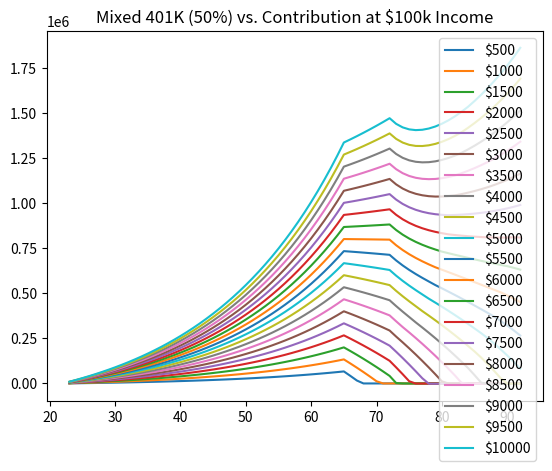
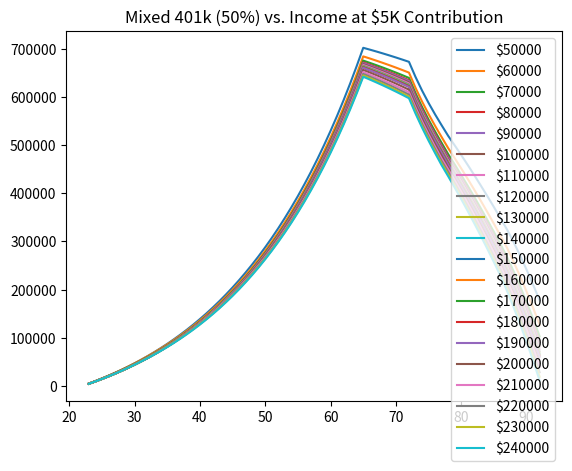
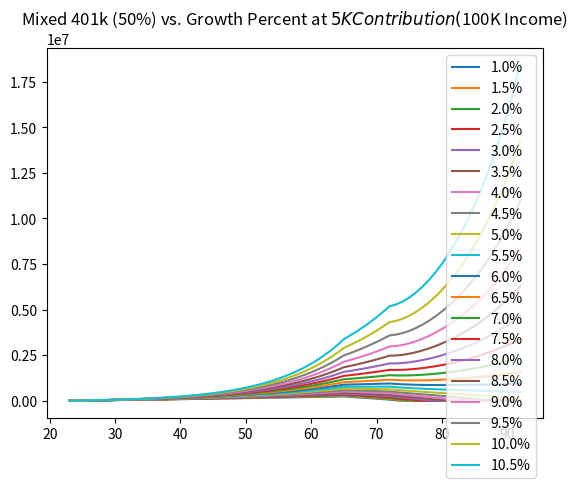
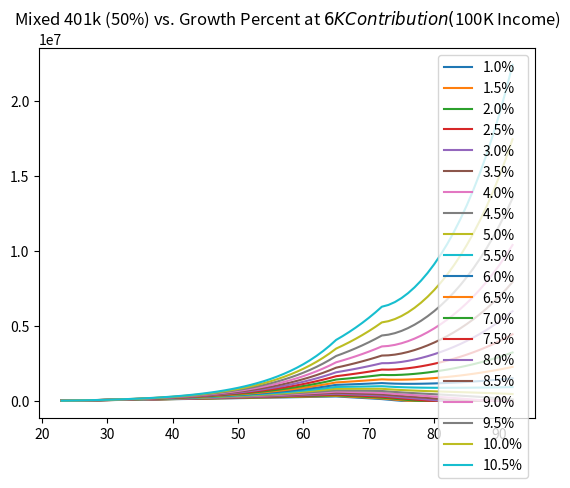

The script that saved these images, in order:
"""
Ruth vs. Dale

Both Ruth and Dale start working in industry at age 23 on Jan 1. They retire at 65.

Ruth is shrewd right out of uni, and she starts investing $12K / year in her 401K. She does this for
10 years. After that, she stops contributing.

Dale, for various reasons, does not contribute to his 401K until after his 10th year working. He
continues to contribute $12K to it every year until retirement.

Here are a few scenarios of payments and ending 401K amounts:

* Basic Ruth vs. Dale: at which age Dale will over take Ruth in more 401K? (Assume steady 5% growth)
* Basic Ruth vs. Dale Part 2: same as above, but what if Ruth never stops contributing?
* Semi-Stochastic market gains, weighted to 62% wins and 38% losses. How does that affect growth?
"""
from typing import Tuple
import random
import numpy as np
import matplotlib.pyplot as plt

BASE_GROWTH = 0.05
OTHER_GROWTH = 0.06 # Since 1950, 8% has been the mean return of the S&P500
ANNUAL_CONTRIBUTION = 12000.0
START_AGE = 23.0


def basic_ruth_vs_dale_adjusted(avg_return: float):
    # index 0 is end of first year of working, so end of 23 years old, for math purposes. Each year
    # will be 12 indexes, as we will be looking at months (0.05/12)
    ruth2 = [0.0]
    dale2 = [0.0]
    crossover = START_AGE
    age = [START_AGE]
    for i in range(12 * 42):
        if i < 120:
            ruth_new2 = ruth2[-1] * (1.0 + avg_return / 12.0) + (ANNUAL_CONTRIBUTION / 12.0)
            ruth2.append(ruth_new2)
            dale2.append(0.0)
        else:
            ruth_new2 = ruth2[-1] * (1.0 + avg_return / 12.0)
            ruth2.append(ruth_new2)
            dale_new2 = dale2[-1] * (1.0 + avg_return / 12.0) + (ANNUAL_CONTRIBUTION / 12.0)
            dale2.append(dale_new2)

        age.append(START_AGE + (float(i) / 12.0))
        if dale2[-1] > ruth2[-1] and crossover == START_AGE:
            crossover = round(age[-1], 1)

    if crossover == START_AGE:
        crossover = "NEVER"

    fig = plt.figure()
    plt.plot(age, ruth2)
    plt.plot(age, dale2)
    plt.legend([f'Ruth @ {avg_return*100.0}%', f'Dale @ {avg_return*100.0}%'])
    plt.ylabel('401K Value')
    plt.xlabel('Age')
    plt.title(f"Ruth vs. Dale {round(avg_return * 100, 3)}% Growth (Crossover at age {crossover})")
    plt.show()
    plt.close(fig)


def basic_ruth_vs_dale_without_stopping():
    # index 0 is end of first year of working, so end of 23 years old, for math purposes. Each year
    # will be 12 indexes, as we will be looking at months (0.05/12)
    ruth = [0.0]
    dale = [0.0]
    age = [START_AGE]
    crossover = START_AGE
    for i in range(12 * 42):
        ruth_new = ruth[-1] * (1.0 + BASE_GROWTH / 12.0) + (ANNUAL_CONTRIBUTION / 12.0)
        ruth.append(ruth_new)
        if i < 120:
            dale.append(0.0)
        else:
            dale_new = dale[-1] * (1.0 + BASE_GROWTH / 12.0) + (ANNUAL_CONTRIBUTION / 12.0)
            dale.append(dale_new)

        age.append(START_AGE + (float(i) / 12.0))
        if dale[-1] > ruth[-1] and crossover == START_AGE:
            crossover = round(age[-1], 1)

    fig = plt.figure()
    plt.plot(age, ruth)
    plt.plot(age, dale)
    plt.legend(['Ruth', 'Dale'])
    plt.ylabel('401K Value')
    plt.xlabel('Age')
    plt.title(f"Ruth vs. Dale (Ruth never stops)")
    plt.show()
    plt.close(fig)

def weighted_returns() -> float:
    # Need to scale the range gaussian.
    # https://towardsdatascience.com/are-stock-returns-normally-distributed-e0388d71267e
    # mu = 0.06, sigma=0.12
    MU = 0.06
    SIGMA = 0.12
    return random.gauss(MU, SIGMA)


def stochastic_basic():
    # index 0 is end of first year of working, so end of 23 years old, for math purposes. Each year
    # will be 12 indexes, as we will be looking at months (0.05/12)
    ruth = [0.0]
    dale = [0.0]
    age = [START_AGE]
    crossover = START_AGE
    for i in range(12 * 42):
        growth = weighted_returns()
        if i < 120:
            ruth_new = ruth[-1] * (1.0 + growth / 12.0) + (ANNUAL_CONTRIBUTION / 12.0)
            ruth.append(ruth_new)
            dale.append(0.0)
        else:
            ruth_new = ruth[-1] * (1.0 + growth / 12.0)
            ruth.append(ruth_new)
            dale_new = dale[-1] * (1.0 + growth / 12.0) + (ANNUAL_CONTRIBUTION / 12.0)
            dale.append(dale_new)

        age.append(START_AGE + (float(i) / 12.0))
        if dale[-1] > ruth[-1] and crossover == START_AGE:
            crossover = round(age[-1], 1)
    
    fig = plt.figure()
    plt.plot(age, ruth)
    plt.plot(age, dale)
    plt.legend(['Ruth', 'Dale'])
    plt.ylabel('401K Value')
    plt.xlabel('Age')
    plt.title(f"Ruth vs. Dale (Stochastic)")
    plt.show()
    plt.close(fig)


# basic_ruth_vs_dale_adjusted(0.04)
# basic_ruth_vs_dale_adjusted(0.05)
# basic_ruth_vs_dale_adjusted(0.06)
# basic_ruth_vs_dale_adjusted(0.0625)
# basic_ruth_vs_dale_adjusted(0.07)
# basic_ruth_vs_dale_adjusted(0.08)
# basic_ruth_vs_dale_without_stopping()
# stochastic_basic()

# https://www.capitalgroup.com/individual/service-and-support/retirement-distributions/irs-uniform-lifetime-table.html
RMD_LIFE_EXP = [
    27.4, 26.5, 25.5, 24.6, 23.7, 22.9, 22., 21.1, 20.2, 19.4, 18.5, 17.7, 16.8, 16., 15.2,
    14.4, 13.7, 12.9, 12.2, 11.5
]

TAX_TABLE = [
    [
        (10275, 0.1),
        (41775, 0.12),
        (89075, 0.22),
        (170050, 0.24),
        (215950, 0.32),
        (539900, 0.35),
        (100000000, 0.37)
    ],
    [
        (11000, 0.1),
        (44725, 0.12),
        (95375, 0.22),
        (182100, 0.24),
        (231250, 0.32),
        (578125, 0.35),
        (100000000, 0.37)
    ]
]


def roth_vs_traditional_effective_rate(working_income_yrly: int, tax_year: int) -> Tuple[float, float]:
    if working_income_yrly <= 0:
        return 0.0, 0
    total_tax = 0.0
    amount_already_taxed = 0
    for _, tax in enumerate(TAX_TABLE[tax_year]):
        thresh, rate = tax
        if working_income_yrly <= thresh:
            total_tax += (working_income_yrly - amount_already_taxed) * rate
            break
        total_tax += (thresh - amount_already_taxed) * rate
        amount_already_taxed = thresh

    effective_rate = round(round(total_tax, 2) / float(working_income_yrly) * 100.0, 2)
    return effective_rate, total_tax


def roth_vs_traditional_meh(max_income: int, trad_pct: float, roth_pct: float, tax_year: int):
    MAX_YR_CAREER = 43
    x = np.linspace(1, MAX_YR_CAREER)
    income = np.log(x) / np.log(MAX_YR_CAREER) * (max_income / 2) + (max_income / 2)
    fig = plt.figure()
    plt.plot(x, income)
    plt.show()
    plt.close(fig)


def roth_vs_traditional(max_income: int, trad_amt: int, growth: float, gap_withdrawal: int):
    MAX_YR_CAREER = 43
    x = np.linspace(1, MAX_YR_CAREER)
    income = np.log(x) / np.log(MAX_YR_CAREER) * (max_income / 2) + (max_income / 2)

    traditional_401k = []
    roth_401k = []
    missed_out_from_taxes = []
    taxable_brokerage = []
    total_tax_traditional = []
    mixed = []
    mixed_brokerage = []

    invested_trad = 0.0
    invested_roth = 0.0
    missed_from_roth = 0.0
    invested_mix = 0.0
    for year in range(MAX_YR_CAREER):
        invested_trad += trad_amt
        invested_trad *= 1.0 + growth
        traditional_401k.append(invested_trad)

        _, tax_trad = roth_vs_traditional_effective_rate(income[year] - trad_amt, 1)
        _, tax_roth = roth_vs_traditional_effective_rate(income[year], 1)
        missed_from_roth += tax_roth - tax_trad
        missed_from_roth *= 1.0 + growth
        missed_out_from_taxes.append(missed_from_roth)

        invested_roth += trad_amt - (tax_roth - tax_trad)
        invested_roth *= 1.0 + growth
        roth_401k.append(invested_roth)

        invested_mix += trad_amt / 2.0
        invested_mix += trad_amt / 2.0 - (tax_roth - tax_trad) / 2.0
        invested_mix *= 1.0 + growth
        mixed.append(invested_mix)

    for _ in range(MAX_YR_CAREER):
        taxable_brokerage.append(0.0)
        mixed_brokerage.append(0.0)
        total_tax_traditional.append(0.0)

    LONG_TERM_GROWTH = 1.0 + growth / 1.5
    total_tax_trad = 0.0
    for _ in range(7):
        # Same effective withdrawal (tax eats more gap_withdrawal)
        invested_trad -= gap_withdrawal
        _, tax_trad = roth_vs_traditional_effective_rate(gap_withdrawal, 1)
        invested_trad -= tax_trad
        invested_trad *= LONG_TERM_GROWTH
        if invested_trad < 0.0:
            invested_trad = 0.0
        traditional_401k.append(invested_trad)

        invested_roth -= gap_withdrawal
        invested_roth *= LONG_TERM_GROWTH
        if invested_roth < 0.0:
            invested_roth = 0.0
        roth_401k.append(invested_roth)

        total_tax_trad += tax_trad
        total_tax_traditional.append(total_tax_trad)
        
        invested_mix -= gap_withdrawal
        _, tax_trad = roth_vs_traditional_effective_rate(gap_withdrawal / 2, 1)
        invested_mix -= tax_trad
        invested_mix *= LONG_TERM_GROWTH
        if invested_mix < 0.0:
            invested_mix = 0.0
        mixed.append(invested_mix)

    for _ in range(7):
        missed_out_from_taxes.append(missed_from_roth)
        taxable_brokerage.append(0.0)
        mixed_brokerage.append(0.0)

    # RMD is taken from traditional (or 1.5 * withdrawal, whichever is max). This is removed from
    # the 401K. Anything more than 1.5 * withdrawal will go to Brokerage.
    brokerage = 0.0
    LONG_TERM_GAP = gap_withdrawal * 3 / 2
    withdrawn = 0.0
    for _, rmd_year in enumerate(RMD_LIFE_EXP):
        amount_missing = 0.0
        if invested_trad <= 0.0:
            amount_missing = LONG_TERM_GAP
        else:
            if invested_trad <= LONG_TERM_GAP:
                withdrawn = invested_trad
                amount_missing = LONG_TERM_GAP - withdrawn
            else:
                rmd_amount = invested_trad * rmd_year / 100.0
                withdrawn = LONG_TERM_GAP
                if rmd_amount > LONG_TERM_GAP:
                    withdrawn = rmd_amount
                    # amount missing will be negative so as to add to brokerage
                    amount_missing = LONG_TERM_GAP - rmd_amount 
                
            invested_trad -= withdrawn
            _, tax = roth_vs_traditional_effective_rate(withdrawn, 1)
            invested_trad *= LONG_TERM_GROWTH
            total_tax_trad += tax
            brokerage -= tax

        if brokerage > 0.0:
            brokerage -= amount_missing
            if amount_missing > 0:
                _, tax = roth_vs_traditional_effective_rate(amount_missing, 1)
                total_tax_trad += tax
                brokerage -= tax
            brokerage *= LONG_TERM_GROWTH
            brokerage_ord_inc = brokerage * 0.7 * 0.03
            _, brokerage_inc_tax = roth_vs_traditional_effective_rate(brokerage_ord_inc, 1)
            brokerage += brokerage_ord_inc - brokerage_inc_tax
            total_tax_trad += brokerage_inc_tax

        if brokerage < 0.0:
            brokerage = 0.0

        traditional_401k.append(invested_trad)
        missed_out_from_taxes.append(missed_from_roth)
        taxable_brokerage.append(brokerage)
        total_tax_traditional.append(total_tax_trad)

    for _, rmd_year in enumerate(RMD_LIFE_EXP):
        invested_roth -= gap_withdrawal * 3 / 2
        invested_roth *= 1.0 + growth / 2.0
        if invested_roth <= 0.0:
            invested_roth = 0.0
        roth_401k.append(invested_roth)

    mix_broke = 0.0
    for _, rmd_year in enumerate(RMD_LIFE_EXP):
        rmd_used = False
        amount_missing = 0.0
        if invested_mix <= 0.0:
            amount_missing = LONG_TERM_GAP
        else:
            if invested_mix <= LONG_TERM_GAP:
                withdrawn = invested_mix
                amount_missing = LONG_TERM_GAP - invested_mix
            else:
                rmd_amount = invested_mix * rmd_year / 100.0 / 2.0
                withdrawn = LONG_TERM_GAP
                if rmd_amount > LONG_TERM_GAP:
                    withdrawn = rmd_amount
                    rmd_used = True
                    # amount missing will be negative so as to add to brokerage
                    amount_missing = LONG_TERM_GAP - rmd_amount
            
            invested_mix -= withdrawn
            _, tax = roth_vs_traditional_effective_rate(withdrawn / 2, 1)
            if rmd_used:
                _, tax = roth_vs_traditional_effective_rate(withdrawn, 1)
            invested_mix -= tax
            invested_mix *= LONG_TERM_GROWTH

        mix_broke -= amount_missing
        if amount_missing > 0:
            _, tax = roth_vs_traditional_effective_rate(amount_missing, 1)
            mix_broke -= tax
        mix_broke *= LONG_TERM_GROWTH
        mix_broke_inc = mix_broke * 0.7 * 0.03
        _, tax = roth_vs_traditional_effective_rate(mix_broke_inc, 1)
        mix_broke += mix_broke_inc - tax

        if mix_broke < 0.0:
            mix_broke = 0.0

        mixed_brokerage.append(mix_broke)
        mixed.append(invested_mix)

    return traditional_401k, roth_401k, missed_out_from_taxes, taxable_brokerage, total_tax_traditional, mixed, mixed_brokerage


def experiment_with_rmds():
    trad, roth, missed, broke, total_tax, _, _ = roth_vs_traditional(200000, 20000, 0.05, 36000)
    fig = plt.figure()
    plt.plot(range(23, len(trad) + 23), trad)
    plt.plot(range(23, len(roth) + 23), roth)
    plt.plot(range(23, len(missed) + 23), missed)
    plt.plot(range(23, len(broke) + 23), broke)
    plt.plot(range(23, len(total_tax) + 23), total_tax)
    # plt.xscale('log')
    plt.ylabel('Value of 401K')
    plt.xlabel('Age')
    plt.legend(
        ['Traditional 401k', 'Roth 401k', 'Missed Gains from Roth Taxes', 'Taxable Brokerage', 'Total Traditional Tax'])
    plt.title(f"Tax Implications & RMDs on 401Ks")
    plt.show()
    plt.close(fig)

    combined = [t_val + broke[i] for i, t_val in enumerate(trad)]
    fig = plt.figure()
    plt.plot(range(23, len(combined) + 23), combined)
    plt.plot(range(23, len(roth) + 23), roth)
    # plt.xscale('log')
    plt.ylabel('Value of 401K')
    plt.xlabel('Age')
    plt.legend(
        ['Traditional 401k (with RMD Brokerage)', 'Roth 401k'])
    plt.title(f"Tax Implications & RMDs on 401Ks")
    plt.show()
    plt.close(fig)


def compare_traditionals():
    fig = plt.figure()
    trad, _, _, broke, _, _, _ = roth_vs_traditional(60000, 2000, 0.05, 25000)
    combined = [t_val + broke[i] for i, t_val in enumerate(trad)]
    plt.plot(range(23, len(combined) + 23), combined)
    trad, _, _, broke, _, _, _ = roth_vs_traditional(60000, 3000, 0.05, 25000)
    combined = [t_val + broke[i] for i, t_val in enumerate(trad)]
    plt.plot(range(23, len(combined) + 23), combined)
    trad, _, _, broke, _, _, _ = roth_vs_traditional(60000, 4000, 0.05, 25000)
    combined = [t_val + broke[i] for i, t_val in enumerate(trad)]
    plt.plot(range(23, len(combined) + 23), combined)
    trad, _, _, broke, _, _, _ = roth_vs_traditional(100000, 4000, 0.05, 25000)
    combined = [t_val + broke[i] for i, t_val in enumerate(trad)]
    plt.plot(range(23, len(combined) + 23), combined)
    trad, _, _, broke, _, _, _ = roth_vs_traditional(200000, 4000, 0.05, 25000)
    combined = [t_val + broke[i] for i, t_val in enumerate(trad)]
    plt.plot(range(23, len(combined) + 23), combined)
    # trad, _, _, broke, _ = roth_vs_traditional(100000, 10000, 10000, 0.05, 30000)
    # combined = [t_val + broke[i] for i, t_val in enumerate(trad)]
    # plt.plot(range(23, len(combined) + 23), combined)

    plt.ylabel('Value of 401K')
    plt.xlabel('Age')
    plt.legend(
        ['$60K, $2K, $25K', '$60K, $3K, $25K', '$60K, $4K, $25K', '$100K, $4K, $25K', '$200K, $4K, $25K'])
    plt.title(f"Traditional 401K")
    plt.show()
    plt.close(fig)

def compare_roths():
    fig = plt.figure()
    _, roth, _, _, _, _, _ = roth_vs_traditional(60000, 2000, 0.05, 25000)
    plt.plot(range(23, len(roth) + 23), roth)
    _, roth, _, _, _, _, _ = roth_vs_traditional(60000, 3000, 0.05, 25000)
    plt.plot(range(23, len(roth) + 23), roth)
    _, roth, _, _, _, _, _ = roth_vs_traditional(60000, 4000, 0.05, 25000)
    plt.plot(range(23, len(roth) + 23), roth)
    _, roth, _, _, _, _, _ = roth_vs_traditional(100000, 4000, 0.05, 25000)
    plt.plot(range(23, len(roth) + 23), roth)
    _, roth, _, _, _, _, _ = roth_vs_traditional(200000, 4000, 0.05, 25000)
    plt.plot(range(23, len(roth) + 23), roth)
    # trad, _, _, broke, _ = roth_vs_traditional(100000, 10000, 10000, 0.05, 30000)
    # combined = [t_val + broke[i] for i, t_val in enumerate(trad)]
    # plt.plot(range(23, len(combined) + 23), combined)

    plt.ylabel('Value of 401K')
    plt.xlabel('Age')
    plt.legend(
        ['$60K, $2K, $25K', '$60K, $3K, $25K', '$60K, $4K, $25K', '$100K, $4K, $25K', '$200K, $4K, $25K'])
    plt.title(f"Roth 401K Performance")
    plt.show()
    plt.close(fig)


def compare_mixed():
    fig = plt.figure()
    trad, roth, _, broke, _, mixed, mix_broke = roth_vs_traditional(60000, 2000, 0.05, 25000)
    combined = [t_val + broke[i] for i, t_val in enumerate(trad)]
    plt.plot(range(23, len(combined) + 23), combined)
    plt.plot(range(23, len(roth) + 23), roth)
    mcombined = [t_val + mix_broke[i] for i, t_val in enumerate(mixed)]
    plt.plot(range(23, len(mcombined) + 23), mcombined)
    plt.ylabel('Value of 401K')
    plt.xlabel('Age')
    plt.legend(
        ['Traditional', 'Roth', 'Mixed Trad/Roth'])
    plt.title(f"Mixed 401K Performance ($60000, $2K/yr)")
    plt.show()
    plt.close(fig)

    fig = plt.figure()
    trad, roth, _, broke, _, mixed, mix_broke = roth_vs_traditional(80000, 5000, 0.05, 25000)
    combined = [t_val + broke[i] for i, t_val in enumerate(trad)]
    plt.plot(range(23, len(combined) + 23), combined)
    plt.plot(range(23, len(roth) + 23), roth)
    mcombined = [t_val + mix_broke[i] for i, t_val in enumerate(mixed)]
    plt.plot(range(23, len(mcombined) + 23), mcombined)
    plt.ylabel('Value of 401K')
    plt.xlabel('Age')
    plt.legend(
        ['Traditional', 'Roth', 'Mixed Trad/Roth'])
    plt.title(f"Mixed 401K Performance ($80000, $5K/yr)")
    plt.show()
    plt.close(fig)


def tax_rate_experiment():
    incomes = [5000, 10000, 15000, 20000, 30000, 50000, 75000, 100000, 150000, 200000, 300000, 400000,
            600000, 800000, 1000000, 2000000, 5000000, 10000000]

    tax_full = []
    for year in range(2):
        taxes = []
        for income in incomes:
            rate, _ = roth_vs_traditional_effective_rate(income, year)
            taxes.append(rate)
        tax_full.append(taxes)

    fig = plt.figure()
    plt.plot(incomes, tax_full[0])
    plt.plot(incomes, tax_full[1])
    plt.xscale('log')
    plt.ylabel('Effective Tax Rate (%)')
    plt.xlabel('Annual Income ($)')
    plt.legend(['2022', '2023'])
    plt.title(f"Effective Tax Rate vs. Income")
    plt.show()
    plt.close(fig)

    fig = plt.figure()
    plt.plot(incomes, tax_full[0])
    plt.plot(incomes, tax_full[1])
    plt.ylabel('Effective Tax Rate (%)')
    plt.xlabel('Annual Income ($)')
    plt.legend(['2022', '2023'])
    plt.title(f"Effective Tax Rate vs. Income")
    plt.show()
    plt.close(fig)


def mixes_with_inputs():
    fig = plt.figure()
    legend = []
    for contrib in [500 + 500 * i for i in range(20)]:
        trad, roth, _, broke, _, mixed, mix_broke = roth_vs_traditional(100000, contrib, 0.05, 25000)
        combined = [mix + mix_broke[t] for t, mix in enumerate(mixed)]
        plt.plot(range(23, len(combined) + 23), combined)
        legend.append(f"${contrib}")
    plt.legend(legend)
    plt.title("Mixed 401K (50%) vs. Contribution at $100k Income")
    plt.show()
    plt.close(fig)

    fig = plt.figure()
    legend = []
    for income in [50000 + 10000 * i for i in range(20)]:
        trad, roth, _, broke, _, mixed, mix_broke = roth_vs_traditional(income, 5000, 0.05, 25000)
        combined = [mix + mix_broke[t] for t, mix in enumerate(mixed)]
        plt.plot(range(23, len(combined) + 23), combined)
        legend.append(f"${income}")
    plt.legend(legend)
    plt.title("Mixed 401k (50%) vs. Income at $5K Contribution")
    plt.show()
    plt.close(fig)

    fig = plt.figure()
    legend = []
    for growth in [0.01 + 0.005 * i for i in range(20)]:
        trad, roth, _, broke, _, mixed, mix_broke = roth_vs_traditional(100000, 5000, growth, 25000)
        combined = [mix + mix_broke[t] for t, mix in enumerate(mixed)]
        plt.plot(range(23, len(combined) + 23), combined)
        legend.append(f"{round(growth * 100.0, 2)}%")
    plt.legend(legend)
    plt.title("Mixed 401k (50%) vs. Growth Percent at $5K Contribution ($100K Income)")
    plt.show()
    plt.close(fig)

    fig = plt.figure()
    legend = []
    for growth in [0.01 + 0.005 * i for i in range(20)]:
        trad, roth, _, broke, _, mixed, mix_broke = roth_vs_traditional(100000, 6000, growth, 25000)
        combined = [mix + mix_broke[t] for t, mix in enumerate(mixed)]
        plt.plot(range(23, len(combined) + 23), combined)
        legend.append(f"{round(growth * 100.0, 2)}%")
    plt.legend(legend)
    plt.title("Mixed 401k (50%) vs. Growth Percent at $6K Contribution ($100K Income)")
    plt.show()
    plt.close(fig)



# tax_rate_experiment()
# roth_vs_traditional_meh(200000,0,0,1)
# roth_vs_traditional(200000, 10000, 10000, 0.05, 24000)
# experiment_with_rmds()

# compare_traditionals()
# compare_roths()
# compare_mixed()
mixes_with_inputs()
